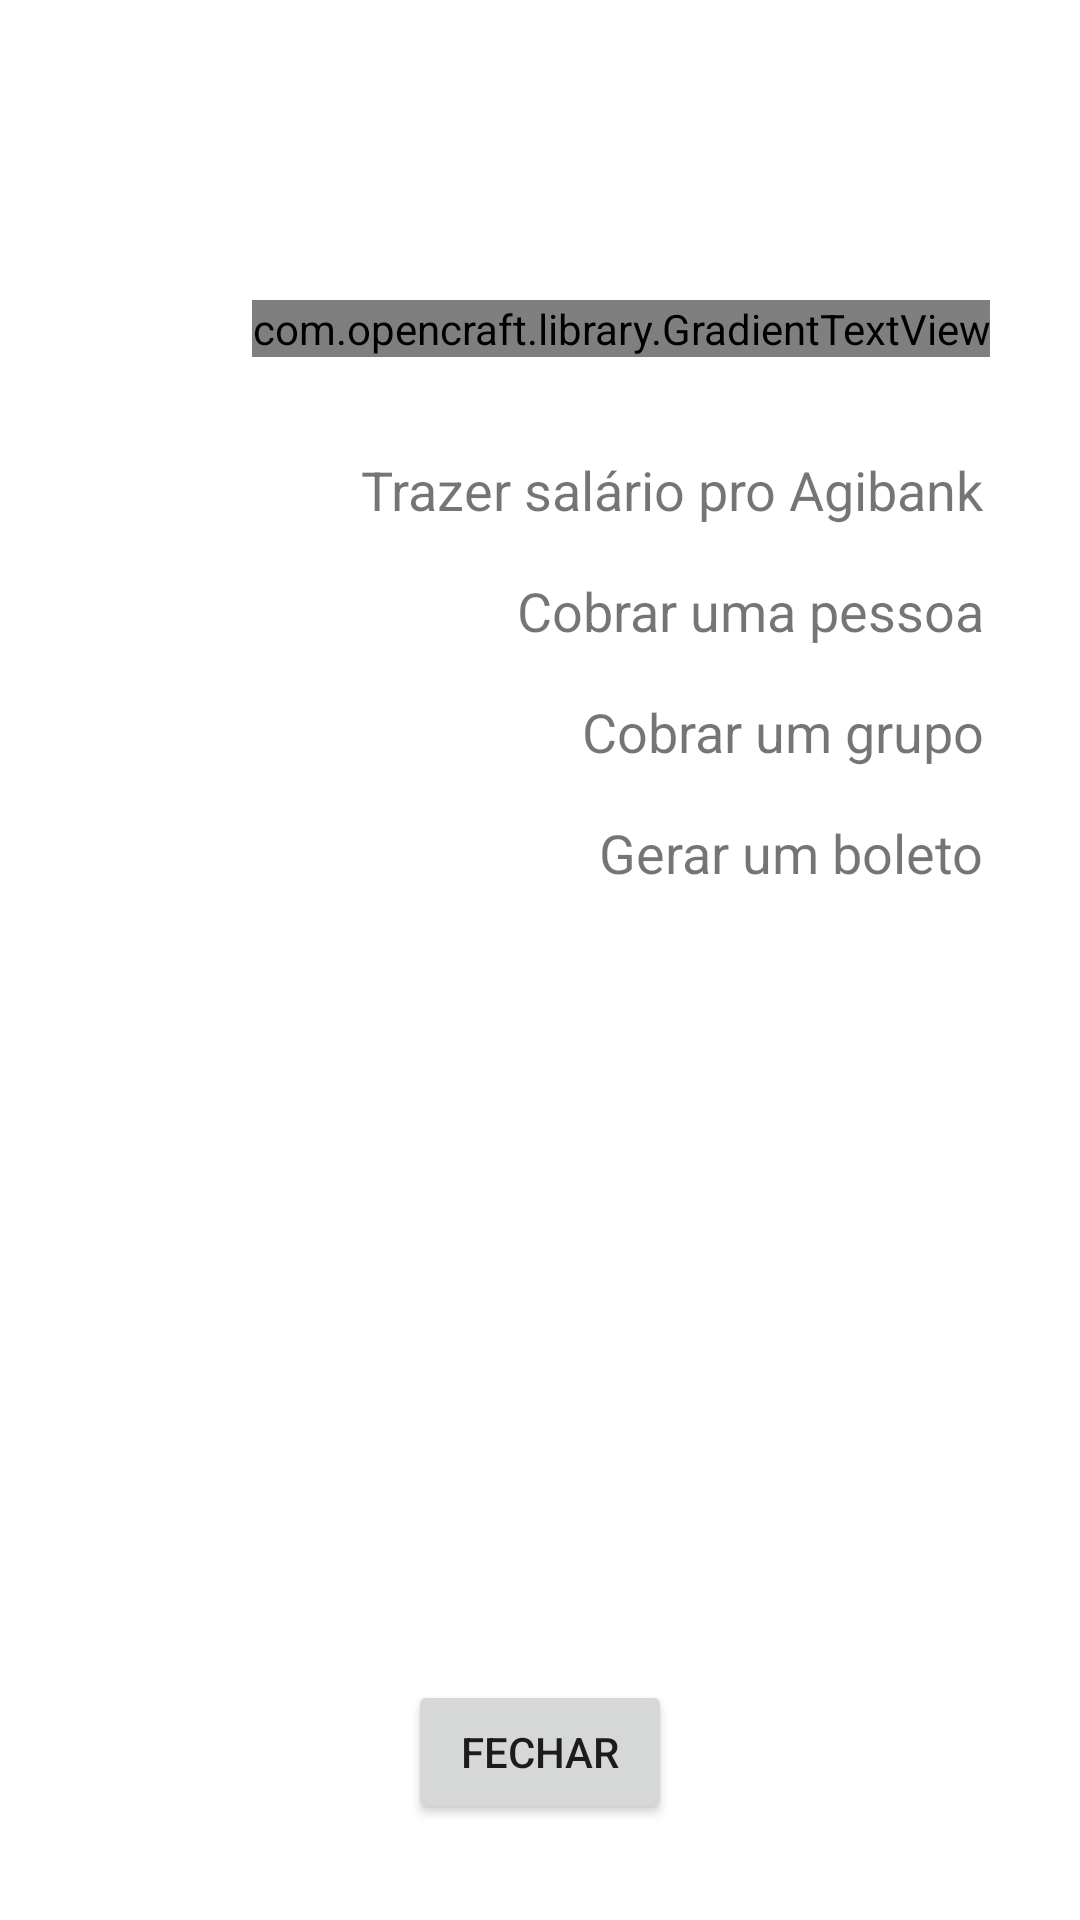

Write the Android layout XML for this screen, with the resource values it uses.
<!-- AndroidManifest.xml: activity theme AppTheme.Transparent -->
<!-- res/layout/activity_actions.xml -->
<?xml version="1.0" encoding="utf-8"?>
<RelativeLayout xmlns:android="http://schemas.android.com/apk/res/android"
    xmlns:app="http://schemas.android.com/apk/res-auto"
    xmlns:tools="http://schemas.android.com/tools"
    android:id="@+id/view_root"
    android:layout_width="match_parent"
    android:layout_height="match_parent"
    android:background="@android:color/white"
    tools:context=".ActionsActivity">

    <com.opencraft.library.GradientTextView
        android:id="@+id/header"
        android:layout_width="wrap_content"
        android:layout_height="wrap_content"
        android:layout_alignParentEnd="true"
        android:layout_alignParentRight="true"
        android:layout_marginEnd="30dp"
        android:layout_marginRight="30dp"
        android:layout_marginTop="100dp"
        android:gravity="end"
        android:text="Como você\nquer receber\ndinheiro\nna sua conta?"
        android:textAlignment="textEnd"
        android:textSize="32sp"
        android:textStyle="bold"
        app:color_array="@array/ActiveText24Headline_Colors"
        app:color_span_array="@array/ActiveText24Headline_Colors_span"
        app:gradient_end="TOP_RIGHT"
        app:gradient_start="BOTTOM_LEFT" />

    <LinearLayout
        android:id="@+id/body"
        android:layout_width="wrap_content"
        android:layout_height="wrap_content"
        android:layout_alignParentEnd="true"
        android:layout_alignParentRight="true"
        android:layout_below="@id/header"
        android:layout_margin="32dp"
        android:gravity="end"
        android:orientation="vertical">

        <TextView
            android:layout_width="wrap_content"
            android:layout_height="wrap_content"
            android:layout_marginBottom="16dp"
            android:text="Trazer salário pro Agibank"
            android:textSize="18sp" />

        <TextView
            android:layout_width="wrap_content"
            android:layout_height="wrap_content"
            android:layout_marginBottom="16dp"
            android:text="Cobrar uma pessoa"
            android:textSize="18sp" />

        <TextView
            android:layout_width="wrap_content"
            android:layout_height="wrap_content"
            android:layout_marginBottom="16dp"
            android:text="Cobrar um grupo"
            android:textSize="18sp" />

        <TextView
            android:layout_width="wrap_content"
            android:layout_height="wrap_content"
            android:layout_marginBottom="16dp"
            android:text="Gerar um boleto"
            android:textSize="18sp" />

    </LinearLayout>

    <Button
        android:id="@+id/fechar"
        android:layout_width="wrap_content"
        android:layout_height="wrap_content"
        android:layout_alignParentBottom="true"
        android:layout_centerHorizontal="true"
        android:layout_margin="32dp"
        android:onClick="fechar"
        android:text="FECHAR" />

    <ImageView
        android:id="@+id/circle_aux"
        android:layout_width="10dp"
        android:layout_height="10dp"
        android:layout_alignParentBottom="true"
        android:layout_alignParentEnd="true"
        android:layout_alignParentRight="true"
        android:layout_margin="32dp"
        android:background="@drawable/circle"
        android:src="@mipmap/ic_launcher_round"
        android:transitionName="circle_right"
        android:visibility="invisible" />

</RelativeLayout>
<!-- resources referenced by this layout -->
<resources>
  <string-array name="ActiveText24Headline_Colors">
          <item>#27a9ff</item>
          <item>#0051ff</item>
      </string-array>
  <integer-array name="ActiveText24Headline_Colors_span">
          <item>1</item>
          <item>1</item>
      </integer-array>
  <style name="AppTheme.Transparent" parent="AppTheme">
          <item name="android:windowIsTranslucent">true</item>
          <item name="android:windowBackground">@android:color/transparent</item>
          <item name="android:windowDrawsSystemBarBackgrounds">true</item>
  
      </style>
  <style name="AppTheme" parent="Theme.AppCompat.Light.NoActionBar">
          
          <item name="colorPrimary">@color/colorPrimary</item>
          <item name="colorPrimaryDark">@color/colorPrimaryDark</item>
          <item name="colorAccent">@color/colorAccent</item>
          <item name="android:windowContentTransitions">true</item>
      </style>
  <!-- not gathered from this repository: default colours our renderer supplied (Android Studio template values) -->
  <color name="colorPrimary">#FF6200EE</color>
  <color name="colorPrimaryDark">#FF3700B3</color>
  <color name="colorAccent">#FF03DAC5</color>
</resources>
